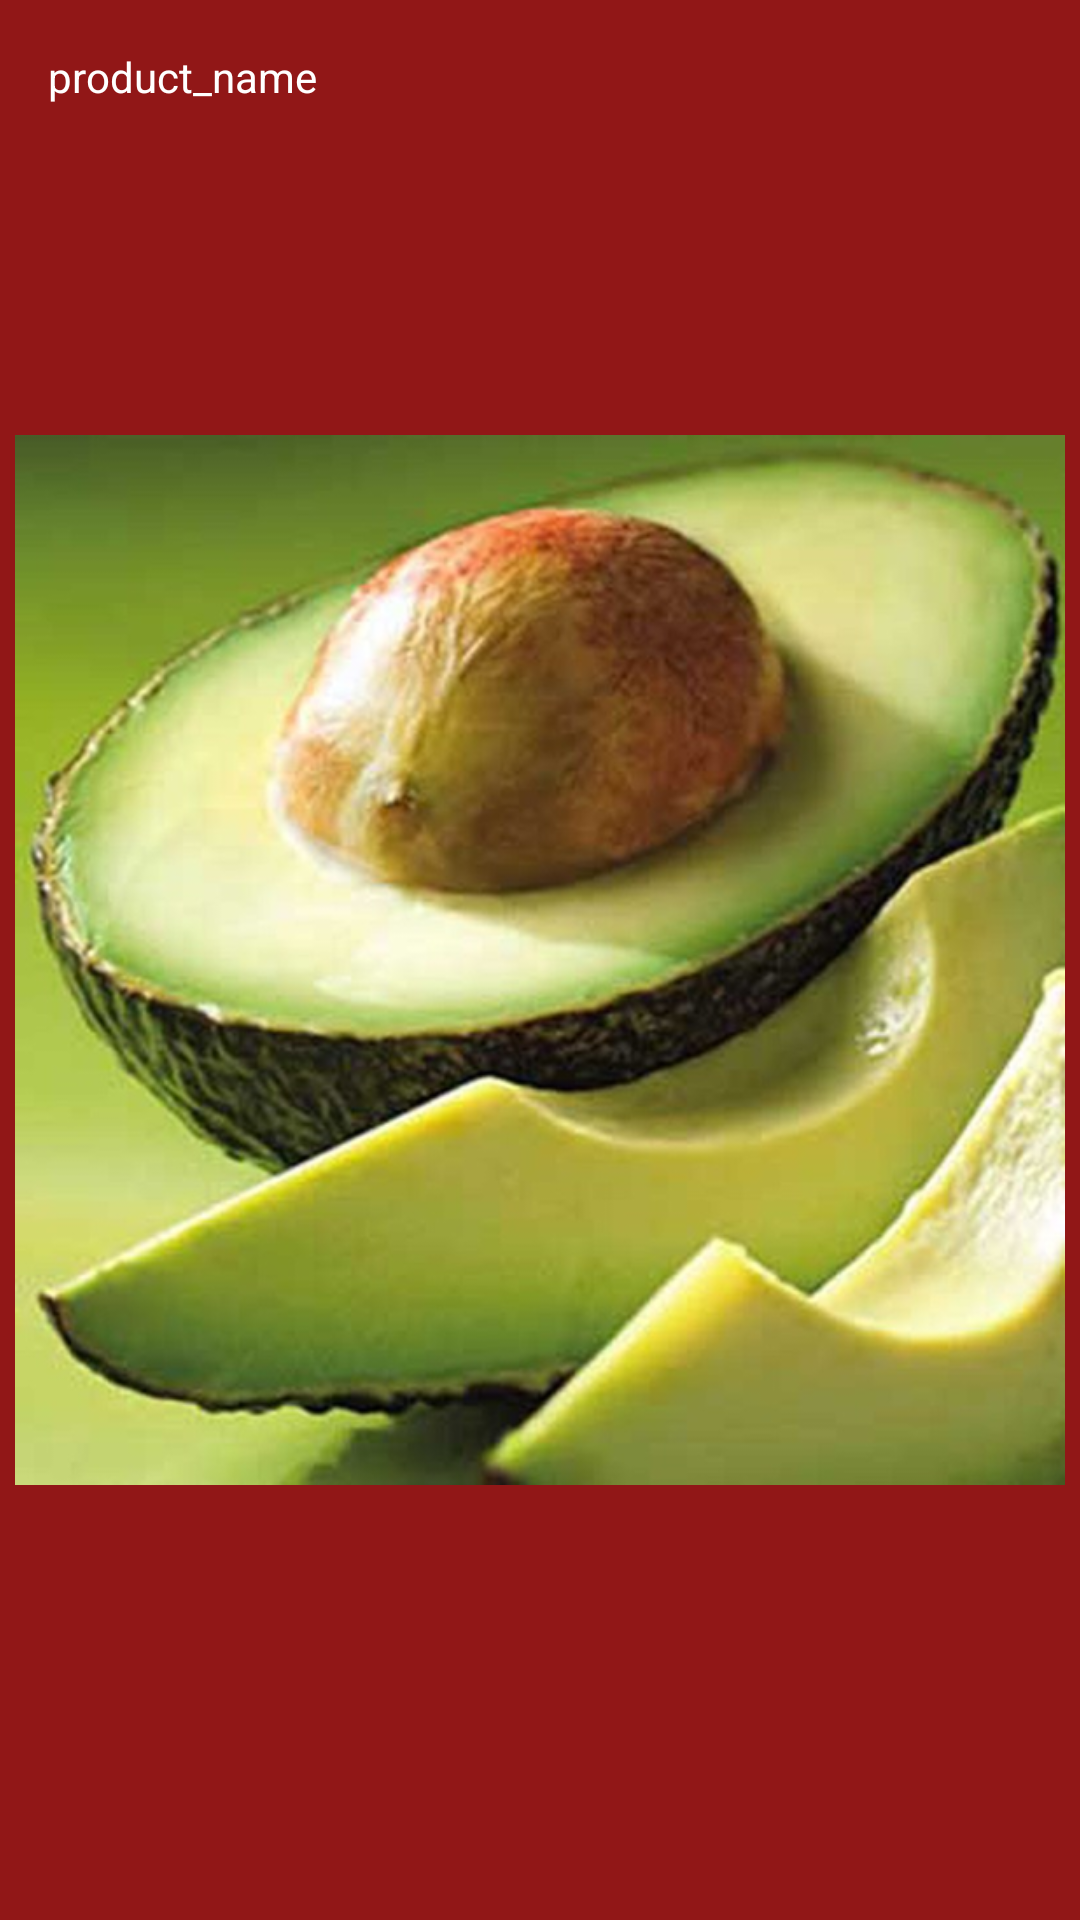

Reconstruct the res/layout file that produces this screen, plus the resources it refers to.
<!-- AndroidManifest.xml: application theme Theme.ProjectMain -->
<!-- res/layout/product_in_main.xml -->
<?xml version="1.0" encoding="utf-8"?>
<androidx.constraintlayout.widget.ConstraintLayout xmlns:android="http://schemas.android.com/apk/res/android"
    xmlns:app="http://schemas.android.com/apk/res-auto"
    xmlns:tools="http://schemas.android.com/tools"
    android:id="@+id/recently_layout"
    android:layout_width="150dp"
    android:layout_height="220dp"
    android:layout_marginStart="16dp"
    android:background="#911717">

    <ImageView
        android:id="@+id/productMainImage"
        android:layout_width="match_parent"
        android:layout_height="match_parent"
        android:paddingRight="5dp"
        android:paddingLeft="5dp"
        app:layout_constraintStart_toStartOf="parent"
        app:layout_constraintTop_toTopOf="parent"
        app:srcCompat="@drawable/traicay1" />

    <TextView
        android:id="@+id/product_name"
        android:layout_width="wrap_content"
        android:layout_height="wrap_content"
        android:layout_marginStart="16dp"
        android:layout_marginTop="16dp"
        android:text="product_name"
        android:textColor="#FFFFFF"
        app:layout_constraintStart_toStartOf="parent"
        app:layout_constraintTop_toTopOf="parent" />



    <ImageView
        android:id="@+id/imageView3"
        android:layout_width="wrap_content"
        android:layout_height="wrap_content"
        android:layout_marginEnd="4dp"
        android:layout_marginBottom="4dp"
        app:layout_constraintBottom_toBottomOf="parent"
        app:layout_constraintEnd_toEndOf="parent"
        app:srcCompat="@drawable/ic_cart" />
</androidx.constraintlayout.widget.ConstraintLayout>
<!-- resources referenced by this layout -->
<resources>
  <!-- drawable traicay1: png bitmap (drawable-v24, 402768 bytes) -->
  <style name="Theme.ProjectMain" parent="Theme.MaterialComponents.DayNight.DarkActionBar">
          
          <item name="windowActionBar">false</item>
          <item name="windowNoTitle">true</item>
          <item name="colorPrimary">@color/purple_500</item>
          <item name="colorPrimaryVariant">@color/purple_700</item>
          <item name="colorOnPrimary">@color/white</item>
          
          <item name="colorSecondary">@color/teal_200</item>
          <item name="colorSecondaryVariant">@color/teal_700</item>
          <item name="colorOnSecondary">@color/black</item>
          
          <item name="android:statusBarColor" tools:targetApi="l">?attr/colorPrimaryVariant</item>
          
      </style>
  <!-- not gathered from this repository: default colours our renderer supplied (Android Studio template values) -->
  <color name="purple_500">#FF6200EE</color>
  <color name="purple_700">#FF3700B3</color>
  <color name="teal_200">#FF03DAC5</color>
  <color name="teal_700">#FF018786</color>
  <color name="black">#FF000000</color>
  <color name="white">#FFFFFFFF</color>
</resources>
